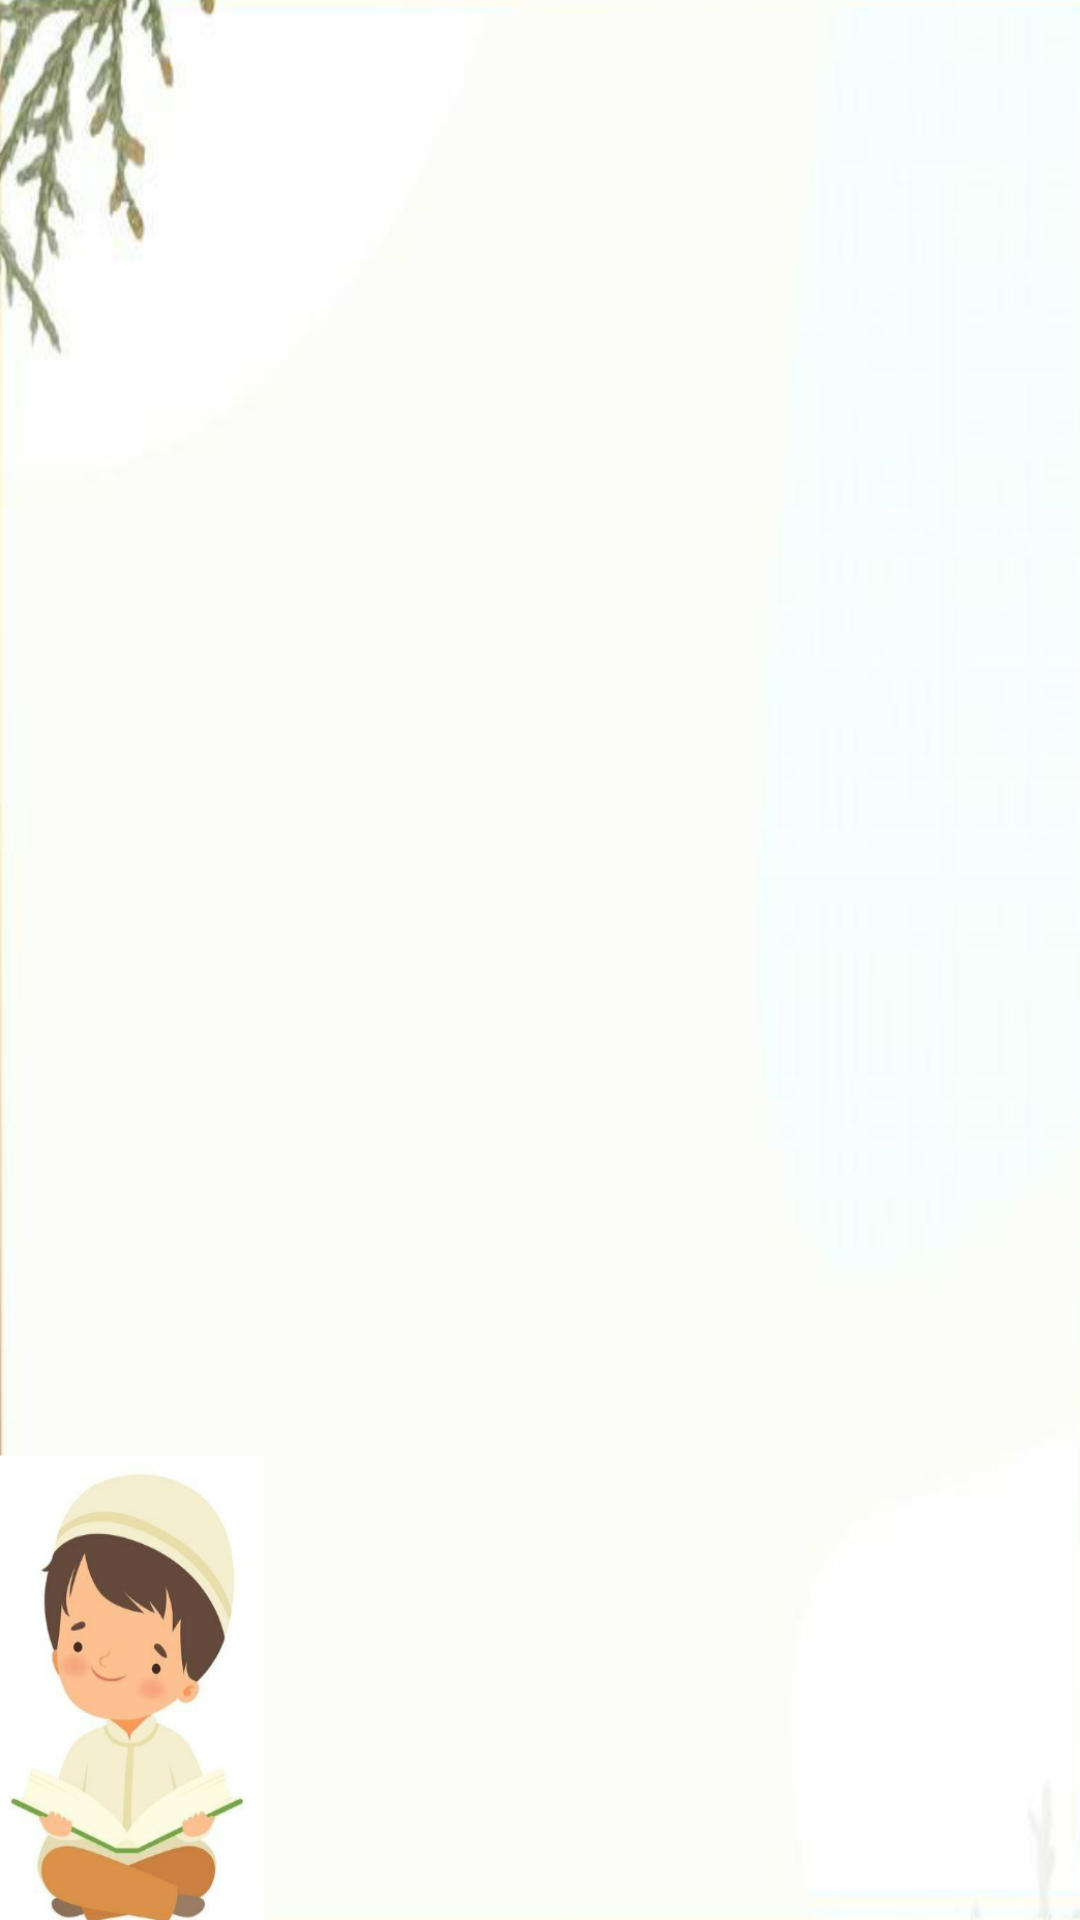

Here is an Android app screen rendered from its layout file. Give the layout XML and the strings, colors and styles it references.
<!-- AndroidManifest.xml: application theme AppTheme -->
<!-- res/layout/activity_quran.xml -->
<?xml version="1.0" encoding="utf-8"?>
<LinearLayout xmlns:android="http://schemas.android.com/apk/res/android"
    xmlns:tools="http://schemas.android.com/tools"
    android:layout_width="match_parent"
    android:layout_height="match_parent"
    android:orientation="vertical"
    tools:context=".quran.recycler_quraan"
    android:background="@drawable/back_recycler_quraan">
    <androidx.recyclerview.widget.RecyclerView
        android:id="@+id/recycler_quraan"
        android:layout_width="match_parent"
        android:layout_height="match_parent"
        />

</LinearLayout>
<!-- resources referenced by this layout -->
<resources>
  <!-- drawable back_recycler_quraan: png bitmap (drawable, 175634 bytes) -->
  <style name="AppTheme" parent="Theme.AppCompat.Light.NoActionBar">
          
          <item name="colorPrimary">@color/colorPrimary</item>
          <item name="colorPrimaryDark">@color/colorPrimaryDark</item>
          <item name="colorAccent">@color/colorAccent</item>
      </style>
  <color name="colorPrimary">@android:color/transparent</color>
  <color name="colorPrimaryDark">#FFFFFF</color>
  <color name="colorAccent">#78C8EC</color>
</resources>
